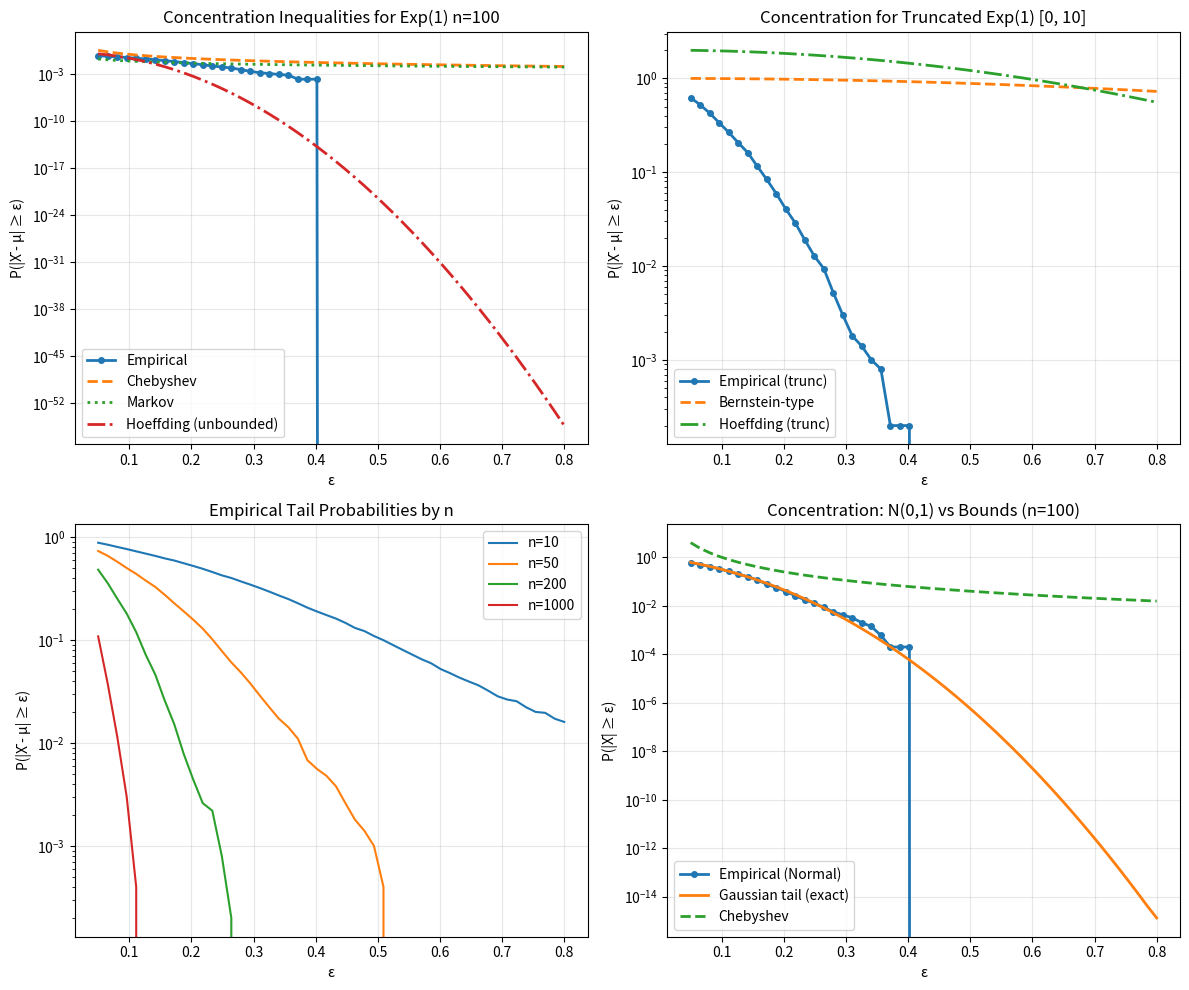

Here is the Python script that generated this plot: (Note: this script raises an exception after producing the figure.)
"""03.11 Concentration Inequalities: Empirical verification."""
import numpy as np
import matplotlib.pyplot as plt
from scipy.stats import norm

np.random.seed(42)
n, n_trials = 100, 5000

X = np.random.exponential(1, size=(n_trials, n))
means = np.mean(X, axis=1)

fig, axes = plt.subplots(2, 2, figsize=(12, 10))

eps_grid = np.linspace(0.05, 0.8, 50)
empirical = np.array([np.mean(np.abs(means - 1) >= eps) for eps in eps_grid])
chebyshev = 1 / (n * eps_grid**2)
markov = 1 / (n * eps_grid)
hoeffding = 2 * np.exp(-2 * n * eps_grid**2)

axes[0, 0].semilogy(eps_grid, empirical, 'o-', label="Empirical", markersize=4, lw=2)
axes[0, 0].semilogy(eps_grid, chebyshev, '--', label="Chebyshev", lw=2)
axes[0, 0].semilogy(eps_grid, markov, ':', label="Markov", lw=2)
axes[0, 0].semilogy(eps_grid, hoeffding, '-.', label="Hoeffding (unbounded)", lw=2)
axes[0, 0].set_xlabel("ε")
axes[0, 0].set_ylabel("P(|X̄ - μ| ≥ ε)")
axes[0, 0].set_title("Concentration Inequalities for Exp(1) n=100")
axes[0, 0].legend()
axes[0, 0].grid(True, alpha=0.3)

M = 10
X_trunc = np.clip(X, 0, M)
means_trunc = np.mean(X_trunc, axis=1)
empirical_trunc = np.array([np.mean(np.abs(means_trunc - 1) >= eps) for eps in eps_grid])
bernoulli_bound = np.exp(-n * eps_grid**2 / (2 * M**2))
hoeffding_trunc = 2 * np.exp(-2 * n * eps_grid**2 / M**2)

axes[0, 1].semilogy(eps_grid, empirical_trunc, 'o-', label="Empirical (trunc)", markersize=4, lw=2)
axes[0, 1].semilogy(eps_grid, bernoulli_bound, '--', label="Bernstein-type", lw=2)
axes[0, 1].semilogy(eps_grid, hoeffding_trunc, '-.', label="Hoeffding (trunc)", lw=2)
axes[0, 1].set_xlabel("ε")
axes[0, 1].set_ylabel("P(|X̄ - μ| ≥ ε)")
axes[0, 1].set_title("Concentration for Truncated Exp(1) [0, 10]")
axes[0, 1].legend()
axes[0, 1].grid(True, alpha=0.3)

n_small = [10, 50, 200, 1000]
for ni in n_small:
    Xi = np.random.exponential(1, size=(n_trials, ni))
    means_i = np.mean(Xi, axis=1)
    emp_i = np.array([np.mean(np.abs(means_i - 1) >= eps) for eps in eps_grid])
    axes[1, 0].semilogy(eps_grid, emp_i, label=f"n={ni}", lw=1.5)
axes[1, 0].set_xlabel("ε")
axes[1, 0].set_ylabel("P(|X̄ - μ| ≥ ε)")
axes[1, 0].set_title("Empirical Tail Probabilities by n")
axes[1, 0].legend()
axes[1, 0].grid(True, alpha=0.3)

X_norm = np.random.normal(0, 1, size=(n_trials, n))
means_norm = np.mean(X_norm, axis=1)
empirical_norm = np.array([np.mean(np.abs(means_norm) >= eps) for eps in eps_grid])
gaussian_tail = 2 * (1 - norm.cdf(eps_grid * np.sqrt(n)))
chebyshev_norm = 1 / (n * eps_grid**2)

axes[1, 1].semilogy(eps_grid, empirical_norm, 'o-', label="Empirical (Normal)", markersize=4, lw=2)
axes[1, 1].semilogy(eps_grid, gaussian_tail, '-', label="Gaussian tail (exact)", lw=2)
axes[1, 1].semilogy(eps_grid, chebyshev_norm, '--', label="Chebyshev", lw=2)
axes[1, 1].set_xlabel("ε")
axes[1, 1].set_ylabel("P(|X̄| ≥ ε)")
axes[1, 1].set_title("Concentration: N(0,1) vs Bounds (n=100)")
axes[1, 1].legend()
axes[1, 1].grid(True, alpha=0.3)

plt.tight_layout()
plt.savefig("../../assets/phase03/11-concentration-inequalities.png")
plt.close()

print("=" * 60)
print("CONCENTRATION INEQUALITIES")
print("=" * 60)
print(f"\nSetup: Exp(1), n={n}, {n_trials} trials")
print(f"\nAt ε=0.2:")
idx_eps = np.argmin(np.abs(eps_grid - 0.2))
print(f"  Empirical tail:      {empirical[idx_eps]:.4f}")
print(f"  Chebyshev bound:     {chebyshev[idx_eps]:.4f}")
print(f"  Markov bound:        {markov[idx_eps]:.4f}")
print(f"  Hoeffding bound:     {hoeffding[idx_eps]:.4f}")

print(f"\nAt ε=0.5:")
idx_eps = np.argmin(np.abs(eps_grid - 0.5))
print(f"  Empirical tail:      {empirical[idx_eps]:.4f}")
print(f"  Chebyshev bound:     {chebyshev[idx_eps]:.4f}")

print(f"\nConcentration speed (n={n_small}):")
for ni in n_small:
    Xi = np.random.exponential(1, size=(n_trials, ni))
    means_i = np.mean(Xi, axis=1)
    tail_i = np.mean(np.abs(means_i - 1) >= 0.2)
    print(f"  n={ni:4d}: P(|X̄-1|≥0.2) = {tail_i:.4f}")

print("\nConcentration plot saved.")
